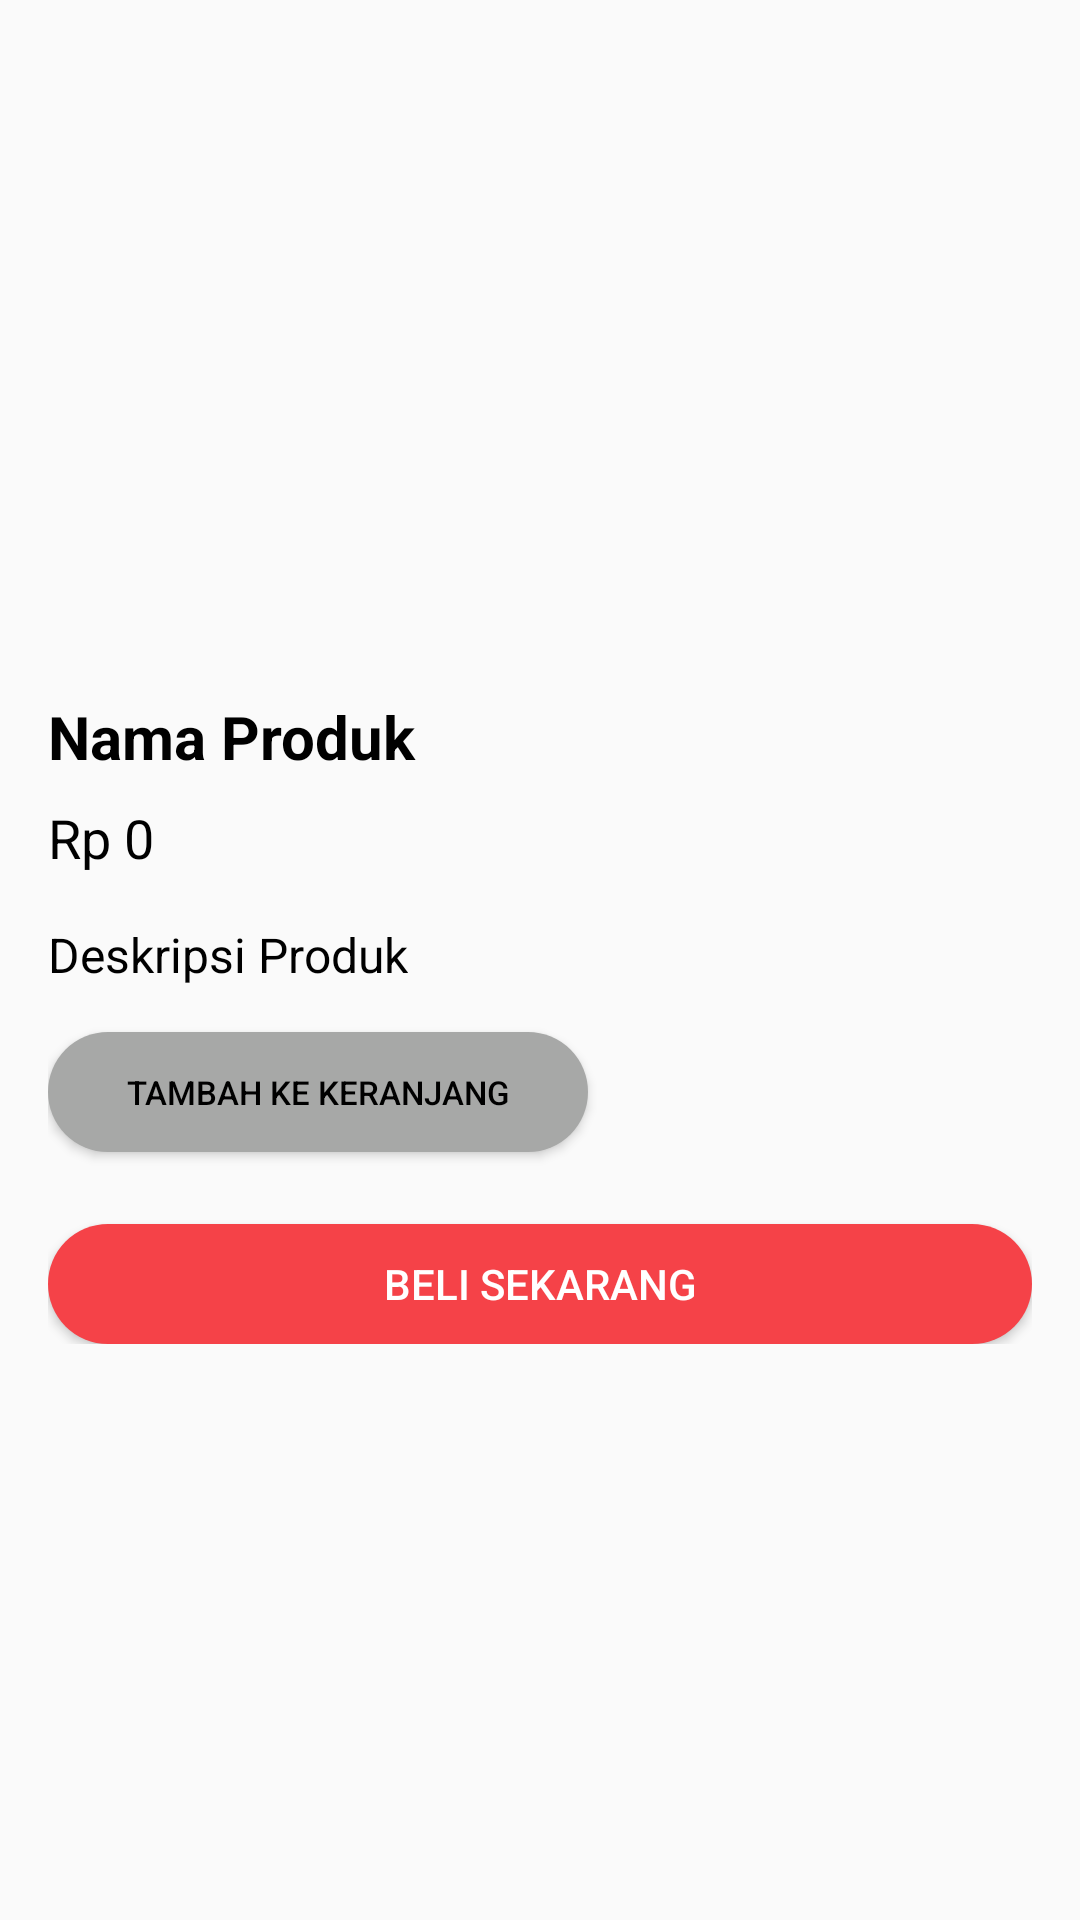

The Android layout XML behind this screen, and the referenced resources:
<!-- AndroidManifest.xml: application theme Theme.Design.Light.NoActionBar -->
<!-- res/layout/activity_detail.xml -->
<?xml version="1.0" encoding="utf-8"?>
<ScrollView xmlns:android="http://schemas.android.com/apk/res/android"
    android:layout_width="match_parent"
    android:layout_height="match_parent"
    android:padding="16dp">

    <LinearLayout
        android:layout_width="match_parent"
        android:layout_height="wrap_content"
        android:orientation="vertical">

        <ImageView
            android:id="@+id/detailImage"
            android:layout_width="match_parent"
            android:layout_height="200dp"
            android:scaleType="centerCrop"
            android:src="@drawable/ic_launcher_background" />

        <TextView
            android:id="@+id/detailName"
            android:layout_width="wrap_content"
            android:layout_height="wrap_content"
            android:text="Nama Produk"
            android:textSize="20sp"
            android:textStyle="bold"
            android:layout_marginTop="16dp"
            android:textColor="@color/black" />

        <TextView
            android:id="@+id/detailPrice"
            android:layout_width="wrap_content"
            android:layout_height="wrap_content"
            android:text="Rp 0"
            android:textSize="18sp"
            android:textColor="@color/black"
            android:layout_marginTop="8dp" />

        <TextView
            android:id="@+id/detailDescription"
            android:layout_width="wrap_content"
            android:layout_height="wrap_content"
            android:text="Deskripsi Produk"
            android:textSize="16sp"
            android:layout_marginTop="16dp"
            android:textColor="@color/black" />

        <Button
            android:id="@+id/addcart"
            android:layout_gravity="left"
            android:padding="10dp"
            android:layout_marginTop="15dp"
            android:layout_height="40dp"
            android:layout_width="180dp"
            android:textSize="11sp"
            android:textColor="@color/black"
            android:text="Tambah ke keranjang"
            android:background="@drawable/rounded_abu"
            android:drawableLeft="@drawable/baseline_shopping_cart_24"
        />

        <Button
            android:id="@+id/buyButton"
            android:layout_width="match_parent"
            android:layout_height="40dp"
            android:text="Beli Sekarang"
            android:layout_marginTop="24dp"
            android:background="@drawable/rounded"
            android:textColor="@color/white" />
    </LinearLayout>
</ScrollView>
<!-- resources referenced by this layout -->
<resources>
  <color name="black">#FF000000</color>
  <color name="white">#FFFFFFFF</color>
  <!-- drawable rounded (drawable) -->
  <?xml version="1.0" encoding="utf-8"?>
  <shape xmlns:android="http://schemas.android.com/apk/res/android">
      <solid android:color="@color/merah" />
      <corners android:radius="20dp" />
  </shape>
  <!-- drawable rounded_abu (drawable) -->
  <?xml version="1.0" encoding="utf-8"?>
  <shape xmlns:android="http://schemas.android.com/apk/res/android">
      <solid android:color="@color/abu" />
      <corners android:radius="20dp" />
  </shape>
  <color name="merah">#f54248</color>
  <color name="abu">#a7a8a7</color>
</resources>
